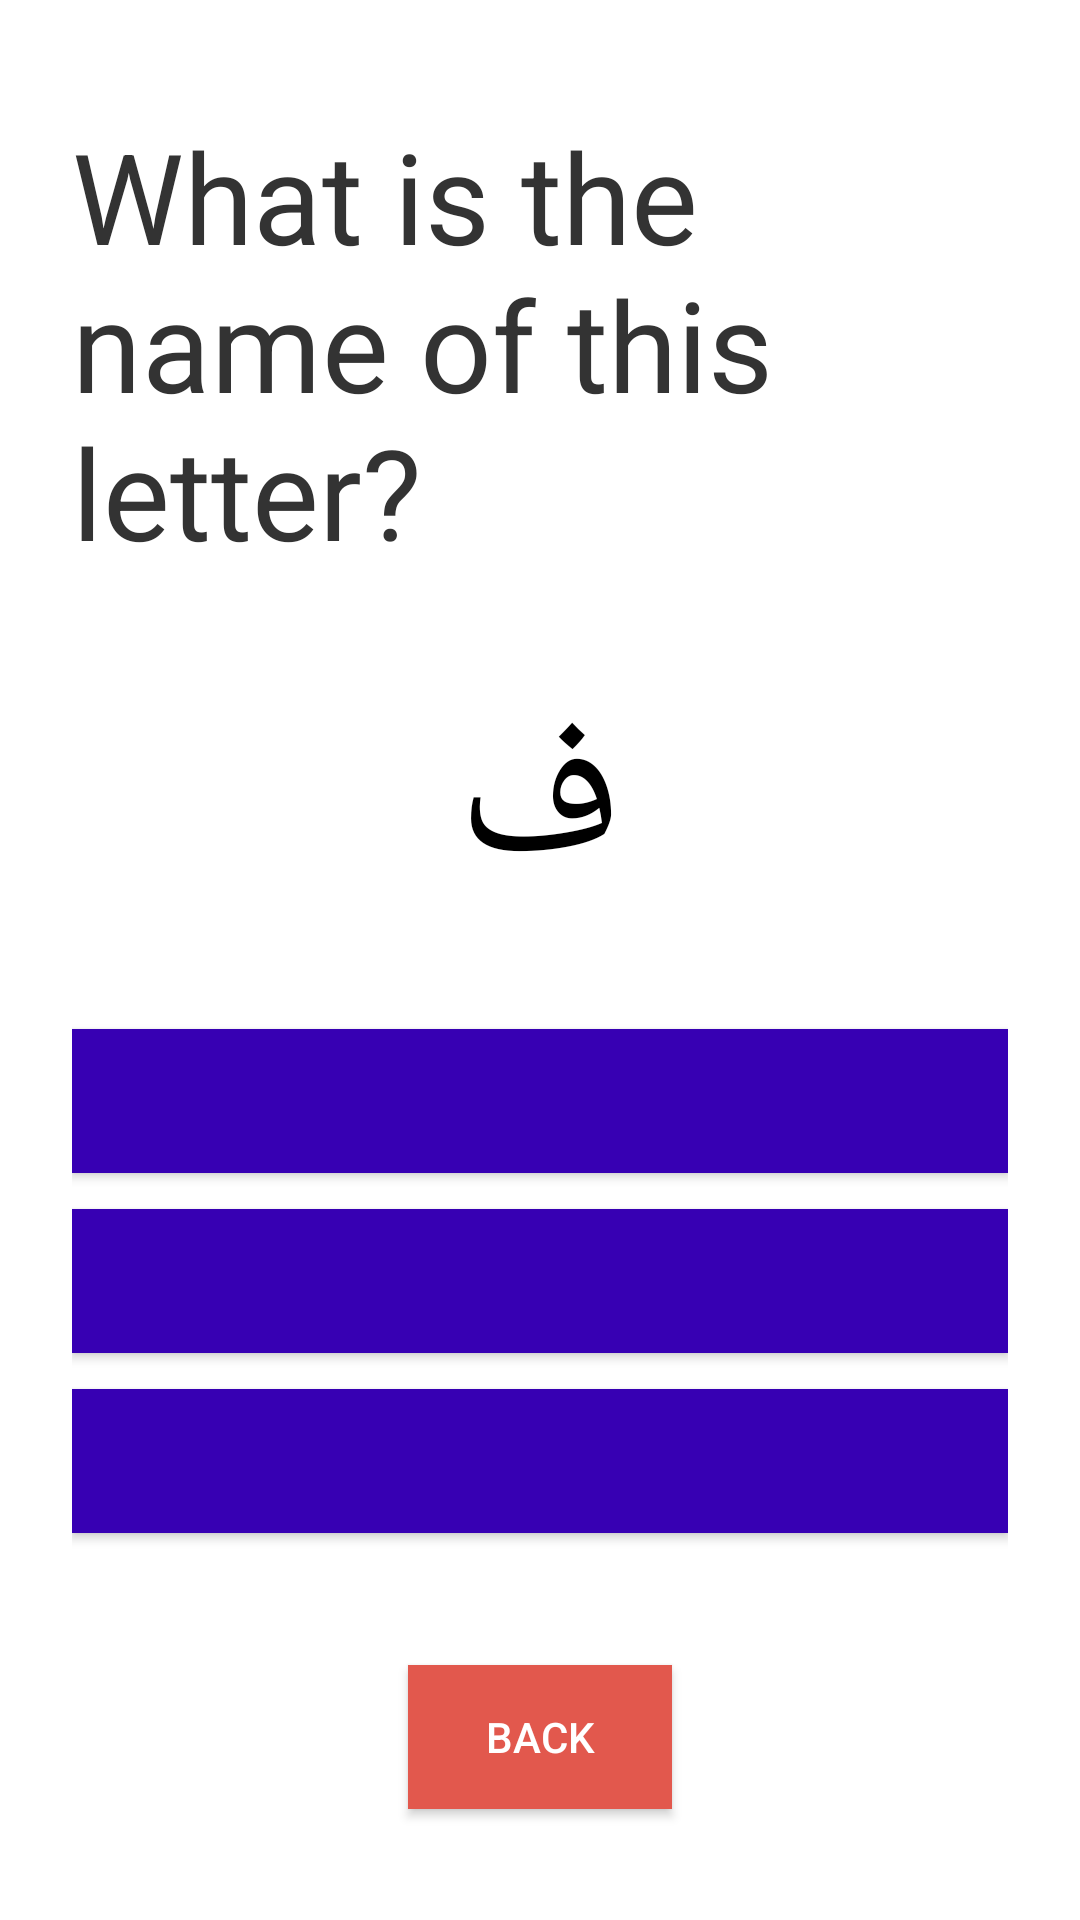

Reconstruct the res/layout file that produces this screen, plus the resources it refers to.
<!-- AndroidManifest.xml: application theme Theme.Alfathon -->
<!-- res/layout/activity_test.xml -->
<?xml version="1.0" encoding="utf-8"?>
<LinearLayout
    xmlns:android="http://schemas.android.com/apk/res/android"
    android:id="@+id/testScreen"
    android:layout_width="match_parent"
    android:layout_height="match_parent"
    android:orientation="vertical"
    android:padding="24dp"
    android:gravity="center"
    android:background="#FFFFFF">

    
    <TextView
        android:id="@+id/questionText"
        android:layout_width="wrap_content"
        android:layout_height="wrap_content"
        android:text="What is the name of this letter?"
        android:textSize="42sp"
        android:textColor="#333333"
        android:layout_marginBottom="32dp" />


    <TextView
        android:id="@+id/arabicLetter"
        android:layout_width="wrap_content"
        android:layout_height="wrap_content"
        android:text="ف"
        android:textSize="64sp"
        android:textColor="#000000"
        android:layout_marginBottom="32dp" />


    <Button
        android:id="@+id/option1"
        style="@style/AnswerButton" />

    <Button
        android:id="@+id/option2"
        style="@style/AnswerButton" />

    <Button
        android:id="@+id/option3"
        style="@style/AnswerButton" />


    <Button
        android:id="@+id/backButton"
        android:layout_width="wrap_content"
        android:layout_height="wrap_content"
        android:text="Back"
        android:layout_marginTop="32dp"
        android:background="#E2584D"
        android:textColor="#FFFFFF"/>

</LinearLayout>
<!-- resources referenced by this layout -->
<resources>
  <style name="AnswerButton">
          <item name="android:layout_width">match_parent</item>
          <item name="android:layout_height">wrap_content</item>
          <item name="android:layout_marginBottom">12dp</item>
          <item name="android:background">#FF3700B3</item>
          <item name="android:textSize">18sp</item>
          <item name="android:textColor">#FFFFFF</item>
      </style>
  <style name="Theme.Alfathon" parent="android:Theme.Material.Light.NoActionBar" />
</resources>
